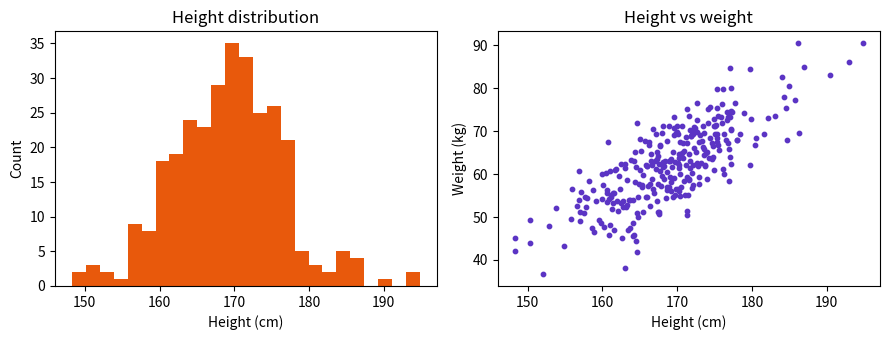

Here is the Python script that generated this plot:
import matplotlib.pyplot as plt
import numpy as np

rng = np.random.default_rng(1)
x = rng.normal(170, 8, 300)
y = 0.9 * x - 90 + rng.normal(0, 6, 300)

fig, ax = plt.subplots(1, 2, figsize=(9, 3.5))
ax[0].hist(x, bins=25, color="#e8590c")
ax[0].set(title="Height distribution", xlabel="Height (cm)", ylabel="Count")
ax[1].scatter(x, y, s=10, color="#5b34c4")
ax[1].set(title="Height vs weight", xlabel="Height (cm)", ylabel="Weight (kg)")
plt.tight_layout()
plt.show()
